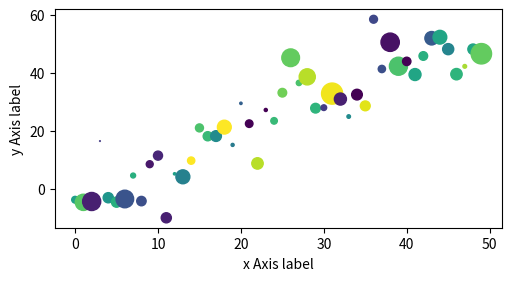

Generate this figure with matplotlib:
# Sumber kode sample dari matplotlib.org
import matplotlib.pyplot as plt
import numpy as np

np.random.seed(19681)  # seed the random number generator.
data = {'a': np.arange(50),
        'c': np.random.randint(0, 50, 50),
        'd': np.random.randn(50)}
data['b'] = data['a'] + 10 * np.random.randn(50)
data['d'] = np.abs(data['d']) * 100

fig, ax = plt.subplots(figsize=(5, 2.7), layout='constrained')
ax.scatter('a', 'b', c='c', s='d', data=data)
ax.set_xlabel('x Axis label')
ax.set_ylabel('y Axis label')

plt.show()